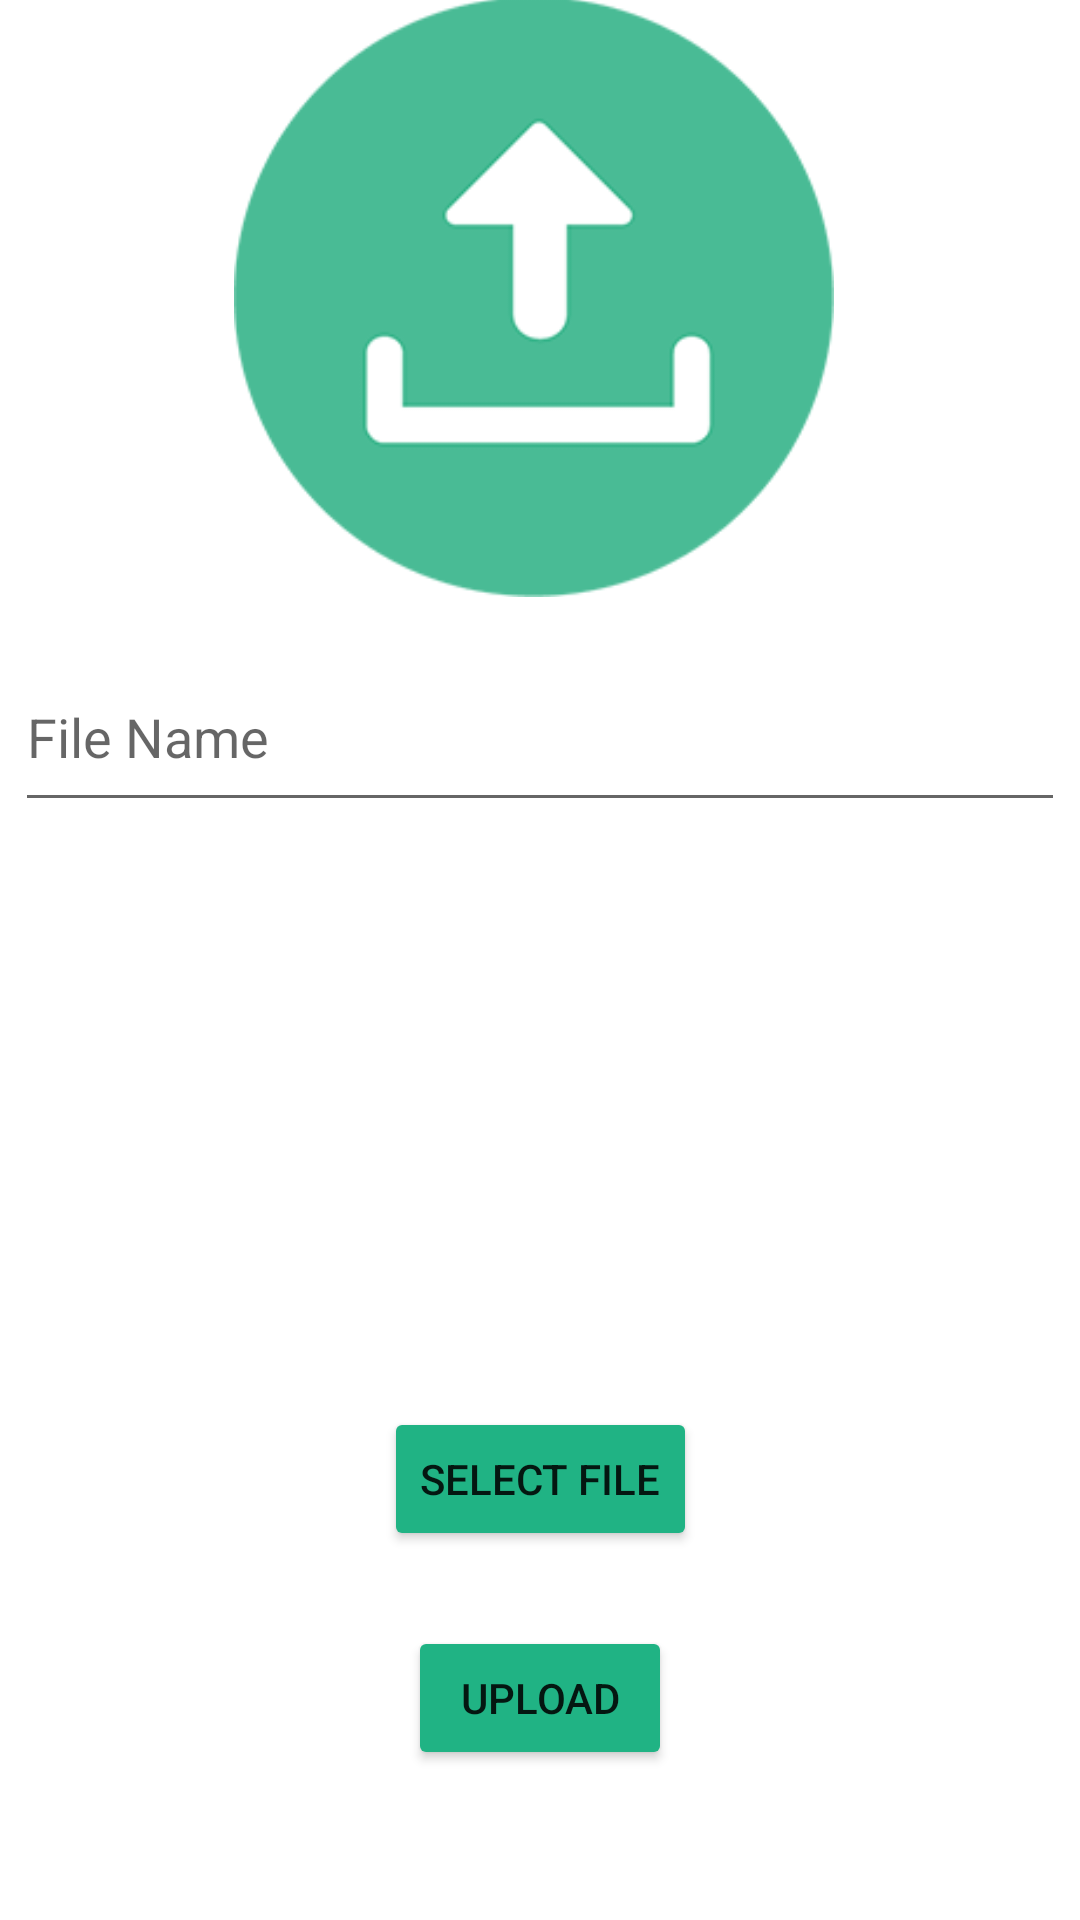

Here is an Android app screen rendered from its layout file. Give the layout XML and the strings, colors and styles it references.
<!-- AndroidManifest.xml: application theme Theme.Onal -->
<!-- res/layout/upload.xml -->
<?xml version="1.0" encoding="utf-8"?>
<androidx.constraintlayout.widget.ConstraintLayout
    xmlns:android="http://schemas.android.com/apk/res/android"
    xmlns:app="http://schemas.android.com/apk/res-auto"
    xmlns:tools="http://schemas.android.com/tools"
    android:layout_width="match_parent"
    android:layout_height="match_parent">

    <LinearLayout
        android:layout_width="match_parent"
        android:layout_height="match_parent"
        android:orientation="vertical"
        app:layout_constraintBottom_toBottomOf="parent"
        app:layout_constraintEnd_toEndOf="parent"
        app:layout_constraintStart_toStartOf="parent"
        app:layout_constraintTop_toTopOf="parent">

        <androidx.constraintlayout.widget.ConstraintLayout
            android:layout_width="match_parent"
            android:layout_height="match_parent">

            <LinearLayout
                android:id="@+id/linearLayout"
                android:layout_width="200dp"
                android:layout_height="200dp"
                android:layout_marginStart="8dp"
                android:layout_marginLeft="8dp"
                android:layout_marginTop="8dp"
                android:layout_marginEnd="8dp"
                android:layout_marginRight="8dp"
                android:layout_marginBottom="25dp"
                android:orientation="vertical"
                app:layout_constraintBottom_toTopOf="@+id/linearLayout2"
                app:layout_constraintEnd_toEndOf="parent"
                app:layout_constraintHorizontal_bias="0.487"
                app:layout_constraintStart_toStartOf="parent"
                app:layout_constraintTop_toTopOf="parent">

                <ImageView
                    android:id="@+id/upload_image"
                    android:layout_width="match_parent"
                    android:layout_height="wrap_content"
                    android:contentDescription="@string/upload_content"
                    app:srcCompat="@drawable/upload_new" />
            </LinearLayout>

            <Button
                android:id="@+id/button_select_file"
                android:layout_width="wrap_content"
                android:layout_height="wrap_content"
                android:layout_marginBottom="25dp"
                android:text="@string/select_file"
                app:backgroundTint="#20B384"
                app:layout_constraintBottom_toTopOf="@+id/button_upload"
                app:layout_constraintEnd_toEndOf="parent"
                app:layout_constraintStart_toStartOf="parent" />

            <Button
                android:id="@+id/button_upload"
                android:layout_width="wrap_content"
                android:layout_height="wrap_content"
                android:layout_marginBottom="50dp"
                android:text="@string/upload"
                app:backgroundTint="#20B384"
                app:layout_constraintBottom_toBottomOf="parent"
                app:layout_constraintEnd_toEndOf="parent"
                app:layout_constraintStart_toStartOf="parent" />

            <LinearLayout
                android:id="@+id/linearLayout2"
                android:layout_width="350dp"
                android:layout_height="60dp"
                android:layout_marginStart="8dp"
                android:layout_marginLeft="8dp"
                android:layout_marginEnd="8dp"
                android:layout_marginRight="8dp"
                android:layout_marginBottom="25dp"
                android:orientation="vertical"
                app:layout_constraintBottom_toTopOf="@+id/linearLayout3"
                app:layout_constraintEnd_toEndOf="parent"
                app:layout_constraintStart_toStartOf="parent">

                <EditText
                    android:id="@+id/upload_name"
                    android:layout_width="match_parent"
                    android:layout_height="match_parent"
                    android:ems="10"
                    android:importantForAutofill="no"
                    android:inputType="textPersonName"
                    android:hint="@string/file_name"
                    tools:ignore="LabelFor"
                    tools:layout_editor_absoluteX="37dp"
                    tools:layout_editor_absoluteY="647dp" />
            </LinearLayout>

            <LinearLayout
                android:id="@+id/linearLayout3"
                android:layout_width="350dp"
                android:layout_height="120dp"
                android:layout_marginStart="8dp"
                android:layout_marginLeft="8dp"
                android:layout_marginEnd="8dp"
                android:layout_marginRight="8dp"
                android:layout_marginBottom="50dp"
                android:orientation="vertical"
                app:layout_constraintBottom_toTopOf="@+id/button_select_file"
                app:layout_constraintEnd_toEndOf="parent"
                app:layout_constraintHorizontal_bias="0.493"
                app:layout_constraintStart_toStartOf="parent">

                <TextView
                    android:id="@+id/upload_path"
                    android:layout_width="match_parent"
                    android:layout_height="match_parent" />
            </LinearLayout>

        </androidx.constraintlayout.widget.ConstraintLayout>
    </LinearLayout>
</androidx.constraintlayout.widget.ConstraintLayout>
<!-- resources referenced by this layout -->
<resources>
  <!-- drawable upload_new: png bitmap (drawable, 8769 bytes) -->
  <string name="file_name">File Name</string>
  <string name="select_file">Select File</string>
  <string name="upload">Upload</string>
  <string name="upload_content">Preview File</string>
  <style name="Theme.Onal" parent="Theme.MaterialComponents.DayNight.NoActionBar">
          
          <item name="colorPrimary">@color/purple_500</item>
          <item name="colorPrimaryVariant">@color/purple_700</item>
          <item name="colorOnPrimary">@color/white</item>
  		<item name="colorPrimaryDark">@color/purple_700</item>
          <item name="colorAccent">@color/teal_200</item>
          
          <item name="colorSecondary">@color/teal_200</item>
          <item name="colorSecondaryVariant">@color/teal_700</item>
          <item name="colorOnSecondary">@color/black</item>
          
          <item name="android:statusBarColor" tools:targetApi="l">?attr/colorPrimaryVariant</item>
          
      </style>
  <color name="purple_500">#20B384</color>
  <color name="purple_700">#20B384</color>
  <color name="white">#FFFFFFFF</color>
  <color name="teal_200">#FF03DAC5</color>
  <color name="teal_700">#FF018786</color>
  <color name="black">#FF000000</color>
</resources>
